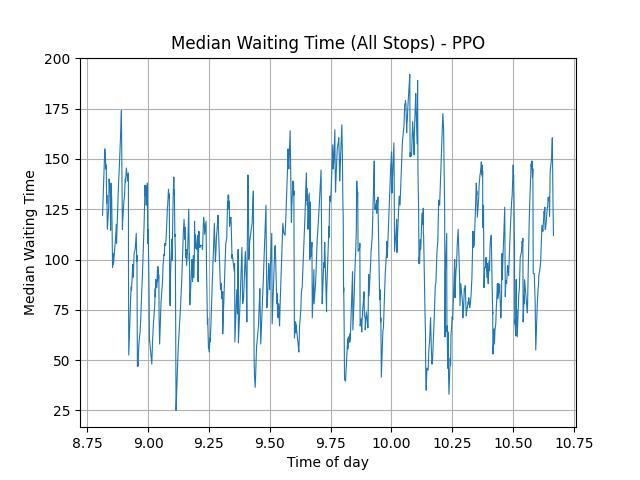

The file beside this chart, header and first rows:
, means
0, 102.9
1, 102.9
